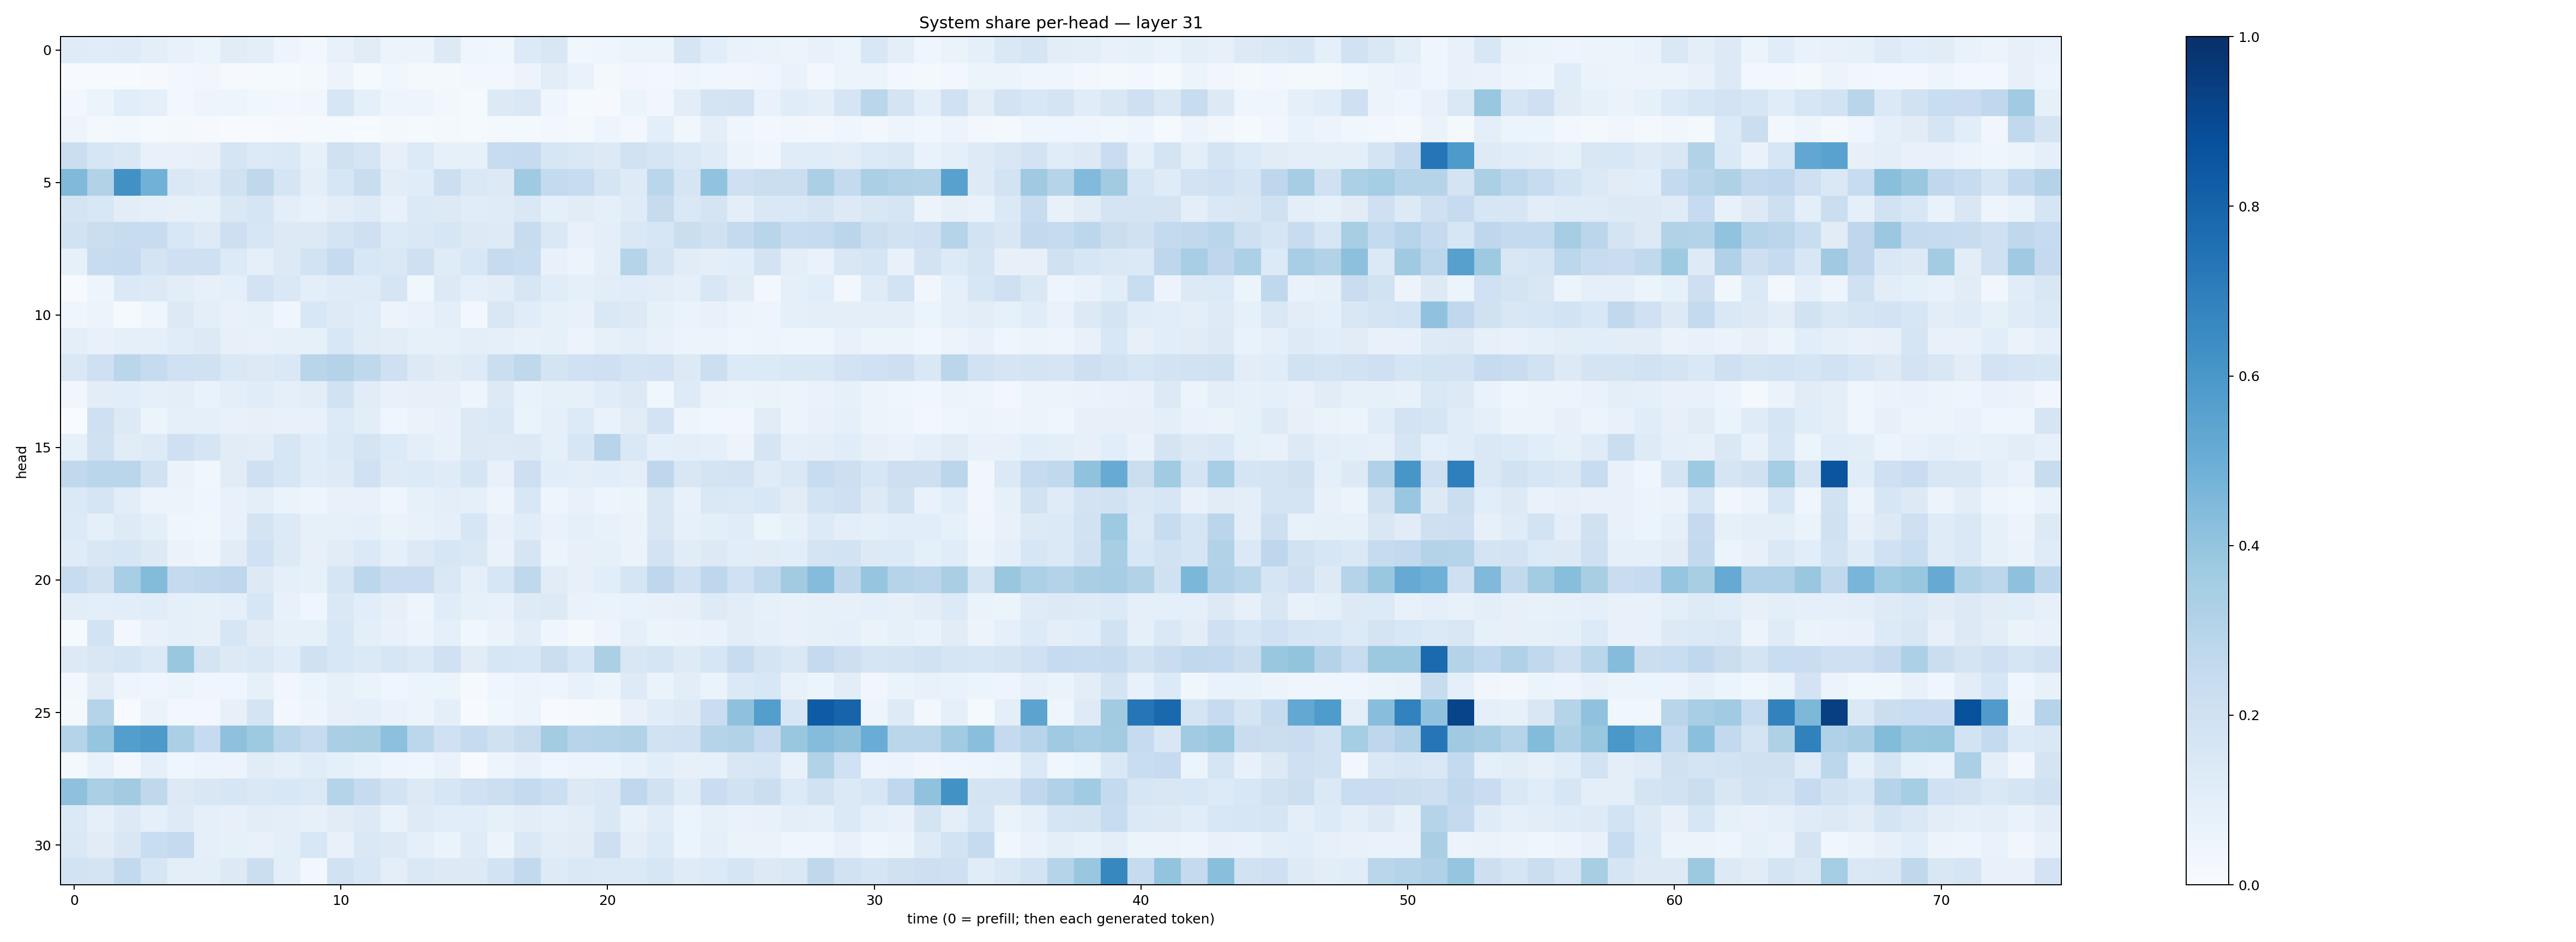

Values plotted in this chart, from the file beside it:
0.121022694, 0.11555674, 0.11801849, 0.10009713, 0.07080676, 0.058782537, 0.11293419, 0.09590102, 0.04904663, 0.027162604, 0.07383222, 0.11015827, 0.05567063, 0.056095283, 0.12981361, 0.045406688, 0.03728105, 0.13386834, 0.15215476, 0.038099866, 0.045886796, 0.05132762, 0.060364846, 0.16757044
0.00495, 0.007495, 0.006782, 0.009826, 0.02723, 0.03495, 0.009205, 0.0136, 0.01229, 0.02179, 0.05781, 0.01479, 0.03729, 0.0224, 0.02025, 0.02648, 0.02921, 0.05769, 0.1031, 0.06685, 0.02342, 0.03409, 0.02496, 0.04198
0.02737, 0.06173, 0.1068, 0.0879, 0.02864, 0.04984, 0.04766, 0.03761, 0.02996, 0.03331, 0.1596, 0.08908, 0.04752, 0.04766, 0.02743, 0.01226, 0.1306, 0.1461, 0.03953, 0.01207, 0.01144, 0.06076, 0.03252, 0.105
0.04779, 0.01732, 0.02513, 0.01441, 0.01679, 0.01037, 0.004402, 0.00603, 0.008254, 0.01468, 0.01528, 0.007767, 0.02042, 0.01192, 0.01984, 0.01283, 0.01916, 0.01566, 0.03056, 0.01627, 0.04924, 0.0237, 0.09805, 0.0371
0.2207, 0.1591, 0.1465, 0.07373, 0.07398, 0.07978, 0.165, 0.1345, 0.1369, 0.08531, 0.198, 0.1654, 0.07904, 0.1353, 0.07841, 0.08579, 0.2407, 0.2477, 0.1589, 0.1431, 0.132, 0.1897, 0.1689, 0.1404
0.4471, 0.3138, 0.628, 0.4827, 0.1448, 0.1237, 0.1988, 0.271, 0.166, 0.09585, 0.1631, 0.2311, 0.102, 0.1157, 0.2178, 0.1431, 0.1256, 0.3673, 0.2561, 0.2414, 0.1649, 0.1242, 0.2853, 0.1713
0.1746, 0.1535, 0.103, 0.09191, 0.08031, 0.08272, 0.1473, 0.1649, 0.0945, 0.07574, 0.1027, 0.1228, 0.07209, 0.1405, 0.1314, 0.1142, 0.1191, 0.1461, 0.08681, 0.1096, 0.09052, 0.1202, 0.2424, 0.1448
0.1942, 0.2242, 0.235, 0.2415, 0.1543, 0.1216, 0.2126, 0.163, 0.1261, 0.1298, 0.1766, 0.2086, 0.1363, 0.1455, 0.1603, 0.1299, 0.1212, 0.2376, 0.1482, 0.07259, 0.09797, 0.1477, 0.1634, 0.2195
0.08384, 0.2397, 0.2478, 0.1782, 0.2084, 0.2064, 0.1338, 0.08634, 0.131, 0.1853, 0.247, 0.156, 0.1431, 0.2054, 0.1184, 0.1543, 0.2427, 0.2343, 0.07525, 0.05108, 0.09883, 0.2992, 0.1768, 0.1126
0.007369, 0.04993, 0.139, 0.125, 0.1044, 0.07877, 0.09314, 0.1832, 0.1463, 0.0945, 0.1207, 0.1182, 0.1662, 0.03788, 0.1289, 0.0912, 0.1032, 0.1601, 0.1151, 0.08756, 0.1054, 0.117, 0.1043, 0.08752
0.0398, 0.05479, 0.01497, 0.04571, 0.1318, 0.09452, 0.07796, 0.0842, 0.04247, 0.1543, 0.1238, 0.117, 0.05561, 0.06808, 0.09608, 0.02583, 0.1522, 0.1172, 0.08241, 0.07709, 0.143, 0.1296, 0.08486, 0.06434
0.09483, 0.07637, 0.09324, 0.0906, 0.1165, 0.1322, 0.07832, 0.07283, 0.08467, 0.08263, 0.1562, 0.1107, 0.1037, 0.08224, 0.08306, 0.09877, 0.08756, 0.07694, 0.08239, 0.05609, 0.08427, 0.1004, 0.07631, 0.05767
0.1457, 0.2077, 0.2862, 0.25, 0.202, 0.1954, 0.1439, 0.1294, 0.1415, 0.2913, 0.3058, 0.273, 0.209, 0.1257, 0.1114, 0.1221, 0.2204, 0.2731, 0.1759, 0.2001, 0.2109, 0.1766, 0.1817, 0.1261
0.03504, 0.1025, 0.1088, 0.09243, 0.1013, 0.06971, 0.09752, 0.1145, 0.08625, 0.1044, 0.1944, 0.1117, 0.0734, 0.08025, 0.07848, 0.04762, 0.1321, 0.06917, 0.0848, 0.08542, 0.1172, 0.1308, 0.03563, 0.1225
0.001197, 0.2108, 0.1266, 0.05166, 0.09207, 0.09227, 0.07349, 0.08075, 0.07506, 0.07362, 0.1361, 0.1018, 0.03975, 0.06463, 0.07195, 0.1261, 0.1483, 0.06423, 0.09215, 0.134, 0.06798, 0.11, 0.1823, 0.0498
0.08383, 0.1988, 0.112, 0.1247, 0.2046, 0.1657, 0.1114, 0.1037, 0.1576, 0.1153, 0.1387, 0.1735, 0.1352, 0.09405, 0.07271, 0.1253, 0.1222, 0.1326, 0.08769, 0.1626, 0.2944, 0.1446, 0.09071, 0.101
0.2653, 0.2873, 0.2883, 0.1879, 0.06463, 0.03897, 0.1105, 0.2079, 0.1605, 0.1156, 0.1231, 0.2029, 0.1226, 0.1331, 0.1179, 0.1697, 0.07253, 0.2134, 0.106, 0.1001, 0.1063, 0.09778, 0.2773, 0.1486
0.1406, 0.169, 0.1052, 0.06239, 0.05453, 0.03976, 0.07299, 0.1001, 0.06508, 0.05064, 0.07108, 0.07667, 0.04664, 0.08232, 0.09653, 0.08604, 0.04868, 0.1533, 0.05008, 0.07457, 0.05077, 0.05334, 0.1498, 0.07226
0.1356, 0.09122, 0.1245, 0.09857, 0.04484, 0.03551, 0.07235, 0.1748, 0.133, 0.08422, 0.08471, 0.08645, 0.06341, 0.07435, 0.08711, 0.1592, 0.0713, 0.1156, 0.06795, 0.09163, 0.07411, 0.06536, 0.1504, 0.07842
0.1211, 0.1491, 0.1611, 0.1254, 0.06419, 0.05034, 0.1102, 0.203, 0.1327, 0.08, 0.1095, 0.1377, 0.08891, 0.1312, 0.1564, 0.1411, 0.06993, 0.1668, 0.05899, 0.08014, 0.08371, 0.06425, 0.1826, 0.1113
0.2397, 0.1969, 0.344, 0.4401, 0.2527, 0.2641, 0.276, 0.1315, 0.0901, 0.0838, 0.1709, 0.2788, 0.228, 0.2268, 0.1452, 0.08827, 0.1619, 0.2728, 0.1126, 0.08072, 0.1057, 0.1695, 0.2772, 0.2003
0.103, 0.0999, 0.1086, 0.1146, 0.08857, 0.08334, 0.0932, 0.1628, 0.07325, 0.04601, 0.1423, 0.1084, 0.07878, 0.04914, 0.1162, 0.08487, 0.0767, 0.1224, 0.1251, 0.06671, 0.06528, 0.06907, 0.0778, 0.07861
0.01453, 0.1852, 0.02674, 0.07504, 0.08962, 0.08007, 0.1569, 0.1103, 0.08337, 0.08244, 0.1525, 0.09814, 0.07693, 0.0622, 0.09154, 0.03843, 0.06424, 0.104, 0.04288, 0.01878, 0.04811, 0.08712, 0.05203, 0.06306
0.1327, 0.1493, 0.1704, 0.1377, 0.3865, 0.1762, 0.1297, 0.1415, 0.1154, 0.1974, 0.1533, 0.1386, 0.1588, 0.1395, 0.2002, 0.1108, 0.1636, 0.1539, 0.2232, 0.1576, 0.3348, 0.152, 0.1662, 0.1233
0.02411, 0.112, 0.04706, 0.04222, 0.05083, 0.03997, 0.04214, 0.08229, 0.03431, 0.06199, 0.0827, 0.06307, 0.04566, 0.05097, 0.05084, 0.01296, 0.04121, 0.06129, 0.05023, 0.07087, 0.05079, 0.1222, 0.06297, 0.1022
0.02229, 0.2986, 0.00671, 0.06562, 0.02743, 0.02622, 0.08153, 0.1736, 0.02591, 0.04819, 0.08125, 0.09233, 0.06851, 0.0532, 0.1005, 0.007388, 0.0356, 0.06223, 0.007706, 0.008357, 0.02268, 0.07567, 0.1136, 0.1292
0.2989, 0.3952, 0.5703, 0.5932, 0.3347, 0.2499, 0.4138, 0.3743, 0.2878, 0.2429, 0.3365, 0.3434, 0.415, 0.2776, 0.1993, 0.2484, 0.1986, 0.2353, 0.3583, 0.2936, 0.3009, 0.3089, 0.1899, 0.2013
0.01883, 0.07715, 0.02863, 0.08664, 0.04265, 0.05099, 0.05493, 0.111, 0.08621, 0.1154, 0.08883, 0.06732, 0.04948, 0.03991, 0.06663, 0.003942, 0.0507, 0.07122, 0.04579, 0.05748, 0.05371, 0.07725, 0.1075, 0.08134
0.4109, 0.3344, 0.3625, 0.2704, 0.1287, 0.151, 0.1628, 0.146, 0.1538, 0.138, 0.3007, 0.2456, 0.1847, 0.1253, 0.161, 0.2019, 0.2153, 0.2527, 0.2178, 0.1297, 0.1482, 0.2658, 0.1945, 0.1185
0.1374, 0.08985, 0.1279, 0.08904, 0.1214, 0.0892, 0.0798, 0.1032, 0.09456, 0.08051, 0.1105, 0.1272, 0.0702, 0.1221, 0.1092, 0.1084, 0.08284, 0.1044, 0.0909, 0.105, 0.147, 0.07714, 0.1147, 0.05276
0.148, 0.1119, 0.1492, 0.2328, 0.2531, 0.08858, 0.08419, 0.07538, 0.1008, 0.1538, 0.0758, 0.1442, 0.1316, 0.08907, 0.0649, 0.1193, 0.06087, 0.1452, 0.1024, 0.1129, 0.2148, 0.1007, 0.1339, 0.05292
0.1859, 0.1789, 0.2615, 0.1639, 0.09718, 0.09895, 0.1301, 0.2246, 0.09895, 0.02515, 0.1938, 0.1553, 0.09508, 0.1434, 0.129, 0.1317, 0.1844, 0.2596, 0.1215, 0.1425, 0.1399, 0.1398, 0.1626, 0.1188
